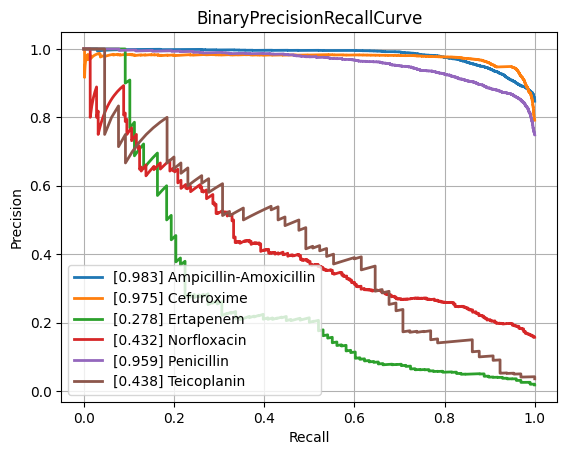

Source data for this figure (header and first rows):
class, PrecisionRecallAUC, FrequencyPositiveClass, n_positives, n_negatives
Amikacin, 0.8646, 0.1692, 1110, 5452
Amoxicillin-Clavulanic acid, 0.872, 0.415, 4276, 6028
Ampicillin, 0.9493, 0.6419, 10106, 5637
Ampicillin-Amoxicillin, 0.9827, 0.8473, 5547, 1000
Cefazolin, 0.904, 0.4491, 953, 1169
Cefepime, 0.8541, 0.2985, 3473, 8161
Cefpodoxime, 0.7795, 0.361, 526, 931
Ceftazidime, 0.8048, 0.2657, 4438, 12262
Ceftriaxone, 0.7799, 0.2661, 3726, 10274
Cefuroxime, 0.975, 0.7922, 6723, 1764
Ciprofloxacin, 0.7956, 0.2854, 6643, 16635
Clindamycin, 0.899, 0.4994, 5540, 5554
Colistin, 0.9556, 0.1757, 773, 3626
Cotrimoxazole, 0.7868, 0.3138, 7967, 17419
Ertapenem, 0.2779, 0.01769, 98, 5443
Erythromycin, 0.9069, 0.5481, 5580, 4601
Fosfomycin, 0.7464, 0.2104, 1839, 6903
Fosfomycin-Trometamol, 0.5223, 0.2343, 310, 1013
Fusidic acid, 0.7041, 0.3248, 864, 1796
Gentamicin, 0.9524, 0.4488, 9352, 11488
Imipenem, 0.9442, 0.3204, 7630, 16183
Levofloxacin, 0.8964, 0.3619, 3352, 5911
Meropenem, 0.7309, 0.1243, 2286, 16107
Mupirocin, 0.9469, 0.1117, 150, 1193
Nitrofurantoin, 0.7091, 0.1078, 387, 3202
Norfloxacin, 0.4322, 0.1574, 283, 1515
Oxacillin, 0.8757, 0.4089, 2744, 3967
Penicillin, 0.9588, 0.7487, 2854, 958
Piperacillin-Tazobactam, 0.8051, 0.313, 6311, 13851
Rifampicin, 0.4576, 0.03983, 288, 6942
Teicoplanin, 0.4378, 0.03564, 65, 1759
Tetracycline, 0.7224, 0.2466, 1748, 5340
Tobramycin, 0.8492, 0.2258, 1271, 4359
Vancomycin, 0.737, 0.04625, 590, 12167
micro, 0.8868, 0.3323, , 
macro, 0.7887, NaN, , 
